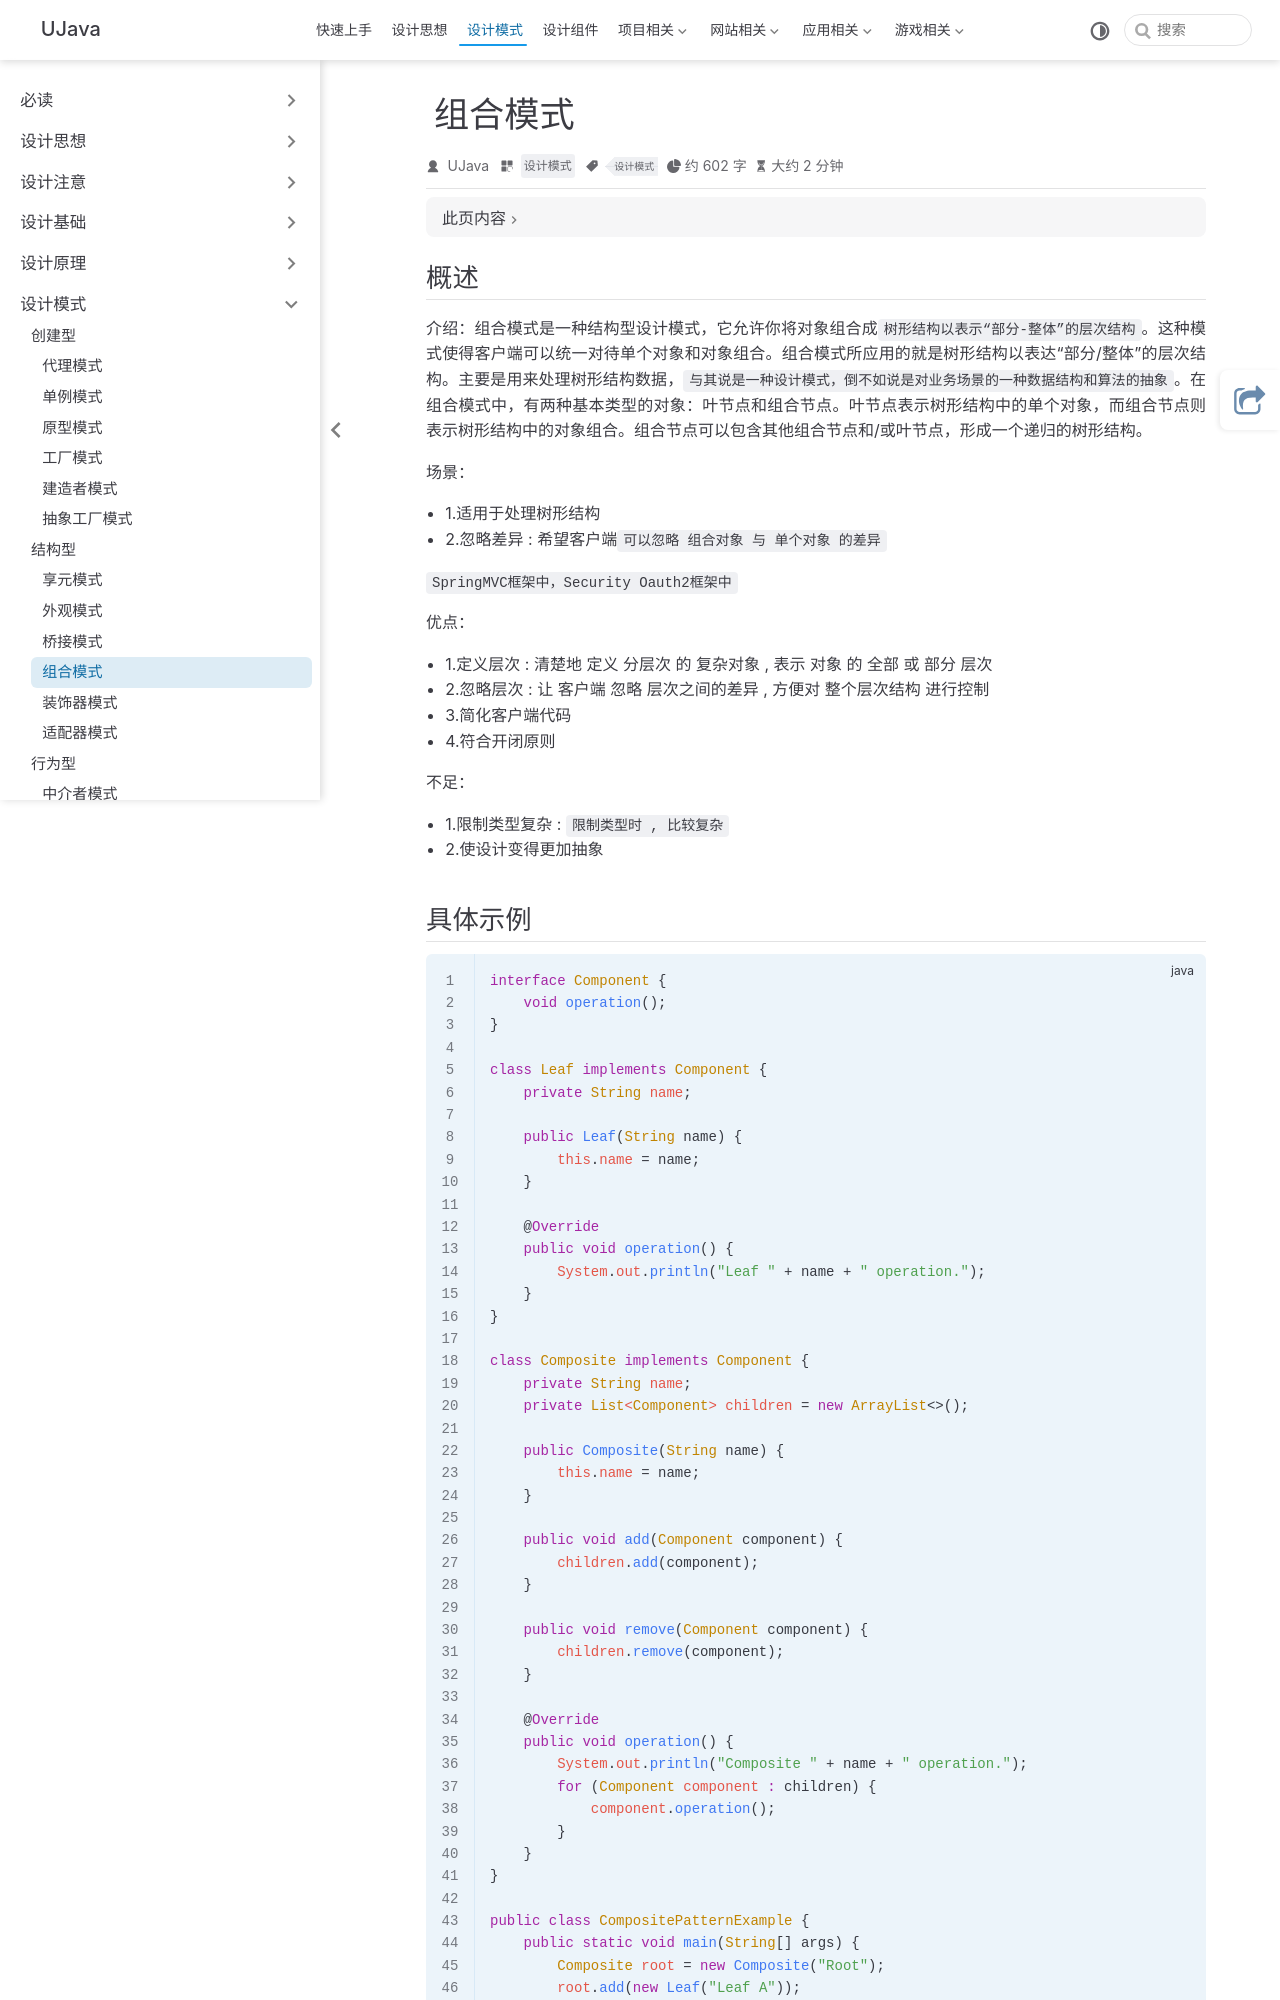

repository: yangchunjian/ujava · page: design/structure/composite.html · generator: jekyll

---
title: 组合模式
icon: laptop-code
category:
- 设计模式
tag:
- 设计模式
---

## 概述




**介绍**：组合模式是一种结构型设计模式，它允许你将对象组合成`树形结构以表示“部分-整体”的层次结构`。这种模式使得客户端可以统一对待单个对象和对象组合。组合模式所应用的就是树形结构以表达“部分/整体”的层次结构。主要是用来处理树形结构数据，`与其说是一种设计模式，倒不如说是对业务场景的一种数据结构和算法的抽象`。在组合模式中，有两种基本类型的对象：叶节点和组合节点。叶节点表示树形结构中的单个对象，而组合节点则表示树形结构中的对象组合。组合节点可以包含其他组合节点和/或叶节点，形成一个递归的树形结构。

**场景**：
* 1.适用于处理树形结构
* 2.忽略差异 : 希望客户端`可以忽略 组合对象 与 单个对象 的差异`

`SpringMVC框架中，Security Oauth2框架中`

**优点**：
* 1.定义层次 : 清楚地 定义 分层次 的 复杂对象 , 表示 对象 的 全部 或 部分 层次 
* 2.忽略层次 : 让 客户端 忽略 层次之间的差异 , 方便对 整个层次结构 进行控制 
* 3.简化客户端代码 
* 4.符合开闭原则 

**不足**：
* 1.限制类型复杂 : `限制类型时 , 比较复杂` 
* 2.使设计变得更加抽象
